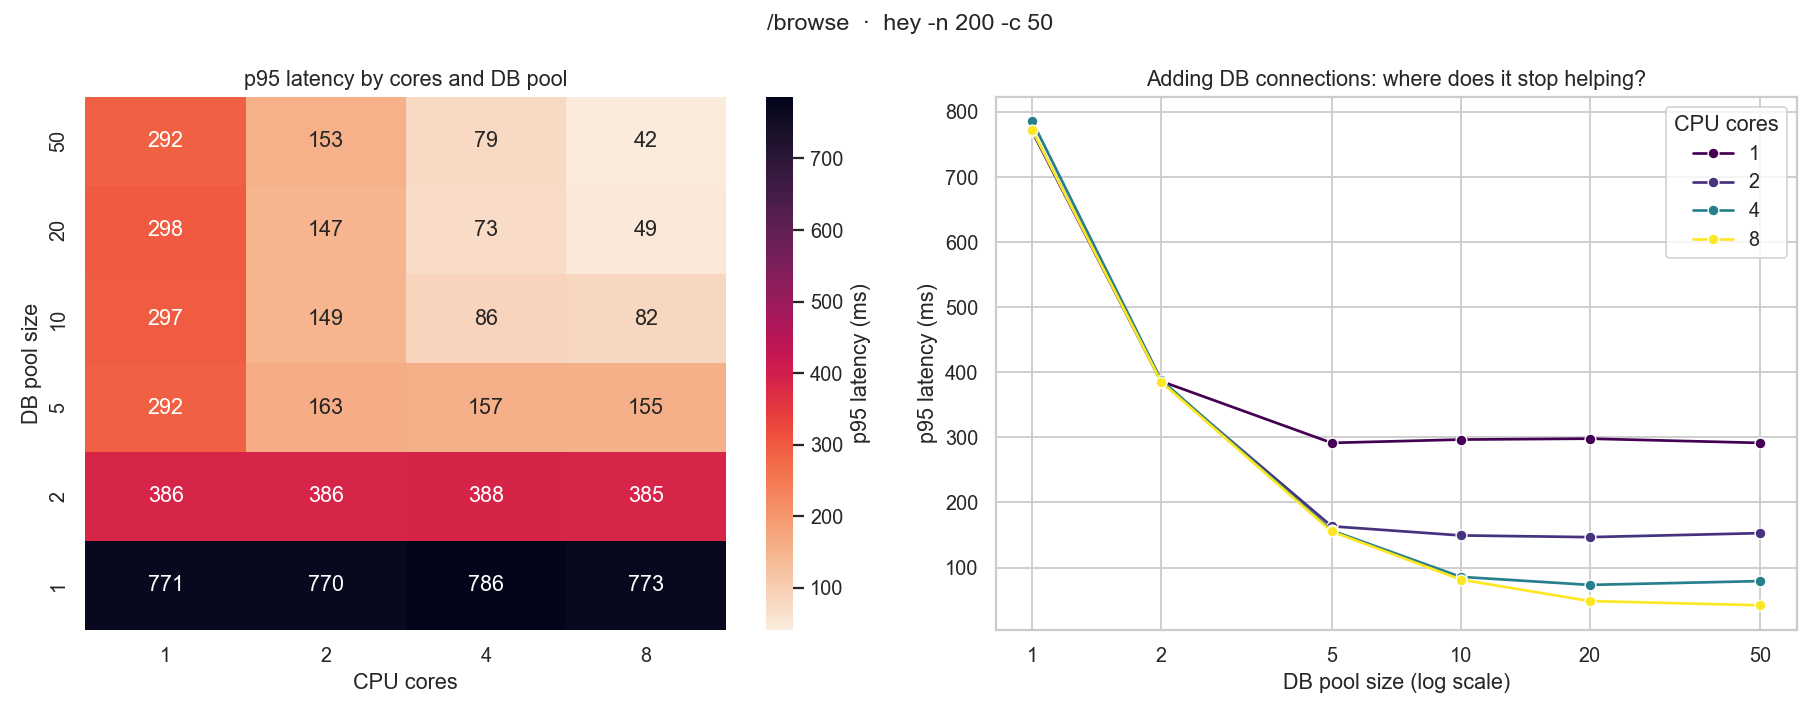

Data behind this chart, as committed beside it:
cores, db_pool, p50_ms, p95_ms, avg_ms, req_per_sec, errors
1, 1, 764.2, 770.7, 675, -1.514, 0
1, 2, 373.9, 386.3, 340, -1.54, 0
1, 5, 285.3, 291.5, 265.8, -1.562, 0
1, 10, 292.8, 296.6, 273.5, -1.584, 0
1, 20, 293.6, 298, 273.2, -1.608, 0
1, 50, 288.1, 291.5, 270.2, -1.631, 0
2, 1, 767.6, 770.5, 676.3, -1.683, 0
2, 2, 383.1, 385.8, 339.7, -1.714, 0
2, 5, 145.1, 163.4, 139.7, -1.733, 0
2, 10, 140.1, 149.3, 133.1, -1.752, 0
2, 20, 141.4, 146.7, 133, -1.771, 0
2, 50, 148.0, 152.8, 138.9, -1.791, 0
4, 1, 769.6, 786.2, 679, -1.854, 0
4, 2, 384.1, 388.4, 341.3, -1.894, 0
4, 5, 153.2, 156.9, 138.5, -1.918, 0
4, 10, 74.1, 85.67, 72.13, -1.936, 0
4, 20, 67.95, 73.28, 63.97, -1.954, 0
4, 50, 71.3, 79.12, 68.75, -1.972, 0
8, 1, 767.6, 772.6, 676, -2.048, 0
8, 2, 383.7, 385.4, 340.3, -2.095, 0
8, 5, 154.0, 155.4, 139.4, -2.123, 0
8, 10, 77.1, 81.51, 72.22, -2.145, 0
8, 20, 37.85, 48.5, 38.28, -2.164, 0
8, 50, 34.85, 41.93, 34.65, -2.184, 0
